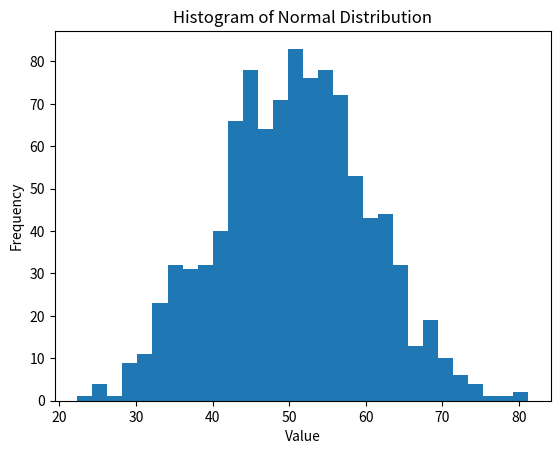
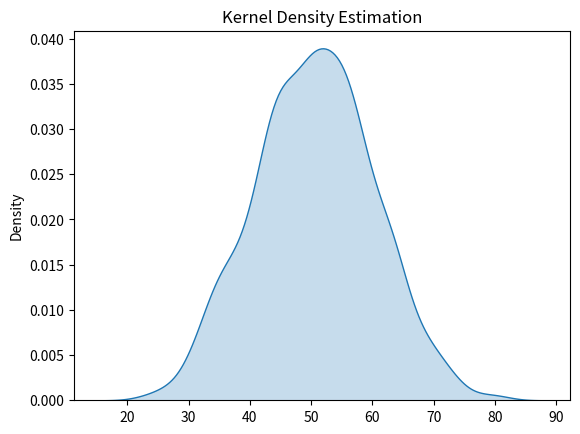
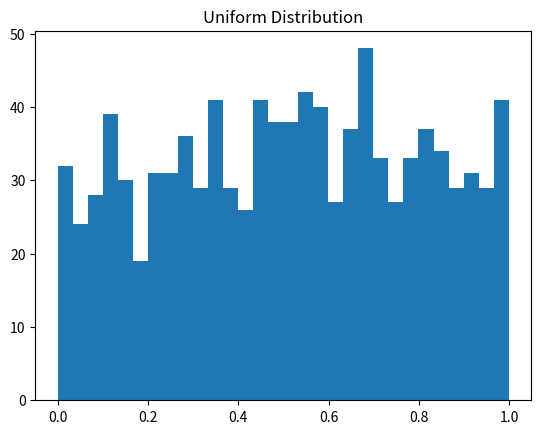
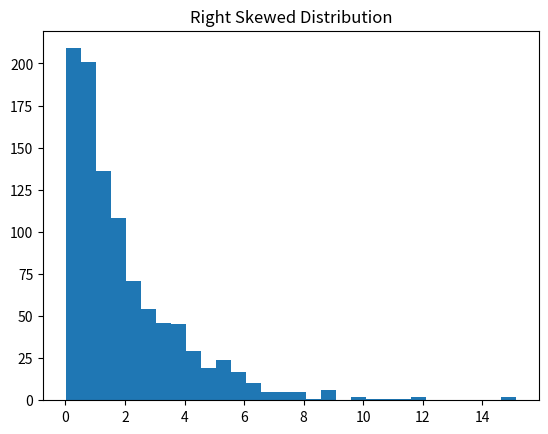
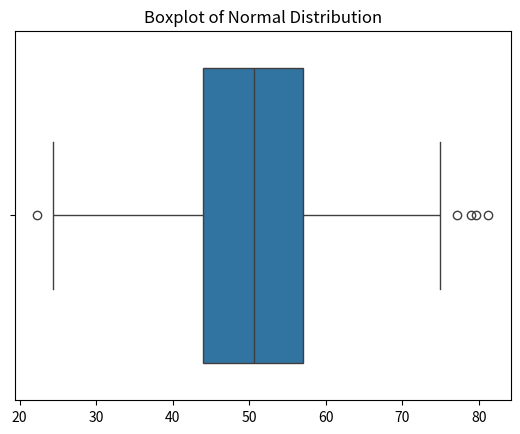
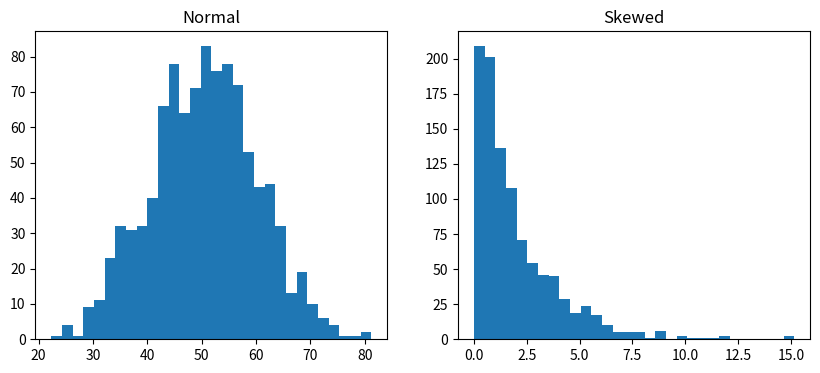

These charts were generated, in order, by the following Python code:
# =========================================
# CELL 1 - TITLE AND INTRODUCTION
# =========================================
"""
DATA DISTRIBUTIONS

A distribution shows how values in a dataset are spread.

Important distributions in statistics and ML:

• Normal Distribution (Gaussian)
• Uniform Distribution
• Skewed Distribution

Understanding distributions helps:
- detect patterns
- identify outliers
- understand dataset behavior
"""


# =========================================
# CELL 2 - IMPORT LIBRARIES
# =========================================
import numpy as np
import pandas as pd
import matplotlib.pyplot as plt
import seaborn as sns


# =========================================
# CELL 3 - GENERATE NORMAL DISTRIBUTION DATA
# =========================================
data = np.random.normal(loc=50, scale=10, size=1000)

data[:10]


# =========================================
# CELL 4 - HISTOGRAM OF NORMAL DISTRIBUTION
# =========================================
plt.hist(data, bins=30)

plt.title("Histogram of Normal Distribution")
plt.xlabel("Value")
plt.ylabel("Frequency")

plt.show()


# =========================================
# CELL 5 - KDE PLOT
# =========================================
sns.kdeplot(data, fill=True)

plt.title("Kernel Density Estimation")

plt.show()


# =========================================
# CELL 6 - UNIFORM DISTRIBUTION
# =========================================
uniform_data = np.random.uniform(0, 1, 1000)

plt.hist(uniform_data, bins=30)

plt.title("Uniform Distribution")

plt.show()


# =========================================
# CELL 7 - RIGHT SKEWED DISTRIBUTION
# =========================================
skewed_data = np.random.exponential(scale=2, size=1000)

plt.hist(skewed_data, bins=30)

plt.title("Right Skewed Distribution")

plt.show()


# =========================================
# CELL 8 - BOXPLOT OF DISTRIBUTION
# =========================================
sns.boxplot(x=data)

plt.title("Boxplot of Normal Distribution")

plt.show()


# =========================================
# CELL 9 - COMPARING DISTRIBUTIONS
# =========================================
plt.figure(figsize=(10,4))

plt.subplot(1,2,1)
plt.hist(data, bins=30)
plt.title("Normal")

plt.subplot(1,2,2)
plt.hist(skewed_data, bins=30)
plt.title("Skewed")

plt.show()


# =========================================
# CELL 10 - PRACTICE EXERCISES
# =========================================
"""
TRY THESE EXERCISES

1. Generate 500 numbers using normal distribution
2. Plot histogram of the dataset
3. Generate uniform distribution data
4. Compare two distributions using subplots
"""
